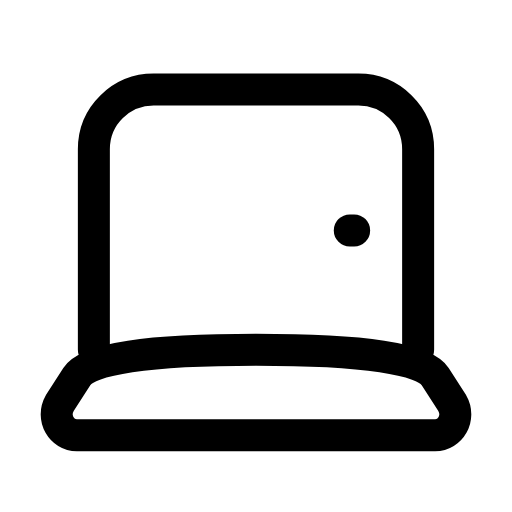
t = 0.00 s
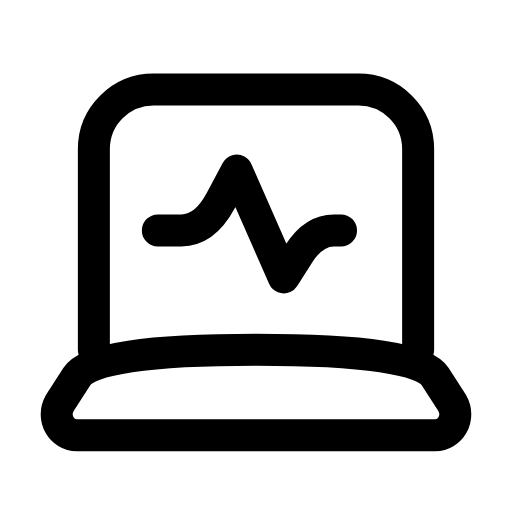
t = 0.29 s
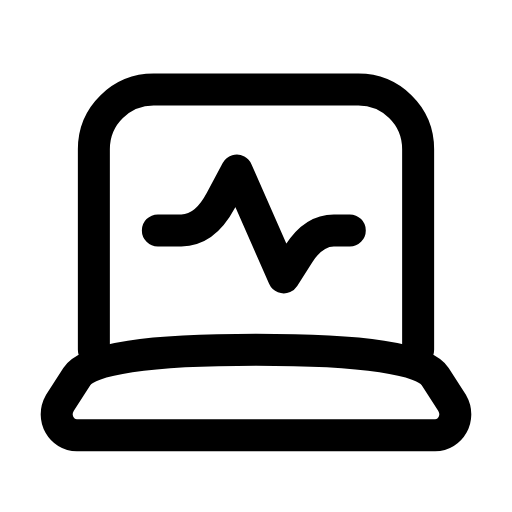
t = 0.57 s
t = 0.88 s: frame unchanged from t = 0.57 s, image omitted
t = 1.19 s: frame unchanged from t = 0.57 s, image omitted
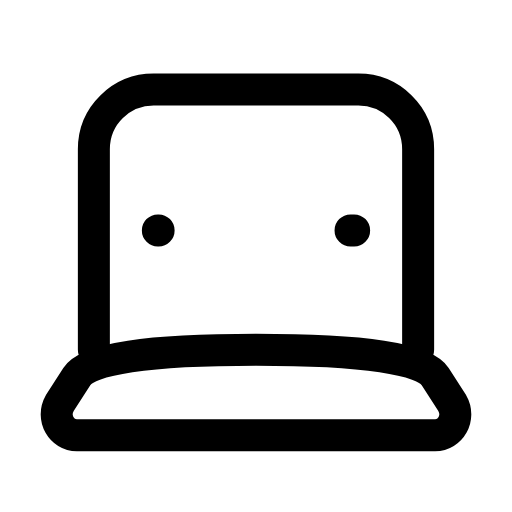
t = 1.49 s

The animated SVG that drew these frames (rendered in a browser with its animation timeline set to each time). Animation: 1 SMIL element (animate=1); one cycle of 1.80 s, repeats indefinitely.

<svg xmlns="http://www.w3.org/2000/svg" width="24" height="24" viewBox="0 0 24 24" fill="none"><path stroke="currentColor" stroke-width="1.5" stroke-linecap="round" stroke-linejoin="round" fill="none" d="M4.4 16.4L4.4 7C4.4 5.4 5.7 4.2 7.2 4.2L16.8 4.2C18.3 4.2 19.6 5.4 19.6 7L19.6 16.4"></path><path stroke="currentColor" stroke-width="1.5" stroke-linecap="round" stroke-linejoin="round" fill="none" d="M3.6 20.4L20.4 20.4C21.1 20.4 21.6 19.6 21.2 18.9L20.4 17.65Q19.6 16.4 12 16.4Q4.4 16.4 3.6 17.65L2.8 18.9C2.4 19.6 2.9 20.4 3.6 20.4Z"></path><path stroke="currentColor" stroke-width="1.5" stroke-linecap="round" stroke-linejoin="round" fill="none" d="M7.4 10.8L8.5 10.8Q9.6 10.8 10.35 9.4L11.1 8L13.3 13L14 11.9Q14.7 10.8 15.65 10.8L16.6 10.8" pathLength="1" stroke-dasharray="1"><animate attributeName="stroke-dashoffset" values="1;1;0;0;0;0;1;1;1" keyTimes="0;0.054;0.27;0.45;0.6;0.72;0.864;0.9;1" dur="1.8s" repeatCount="indefinite" calcMode="spline" keySplines="0.16 1 0.3 1;0.16 1 0.3 1;0.16 1 0.3 1;0.16 1 0.3 1;0.16 1 0.3 1;0.16 1 0.3 1;0.16 1 0.3 1;0.16 1 0.3 1"/></path></svg>
